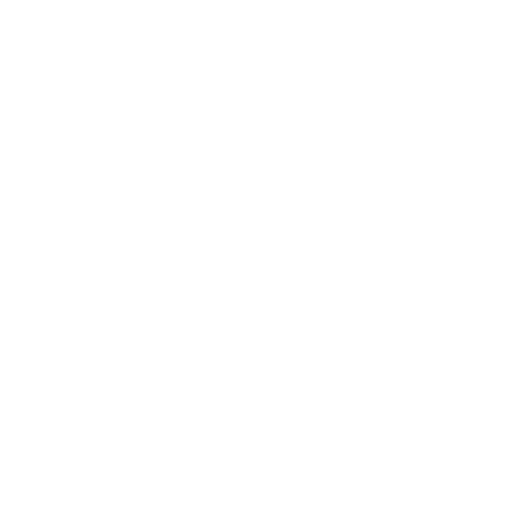
t = 0.00 s
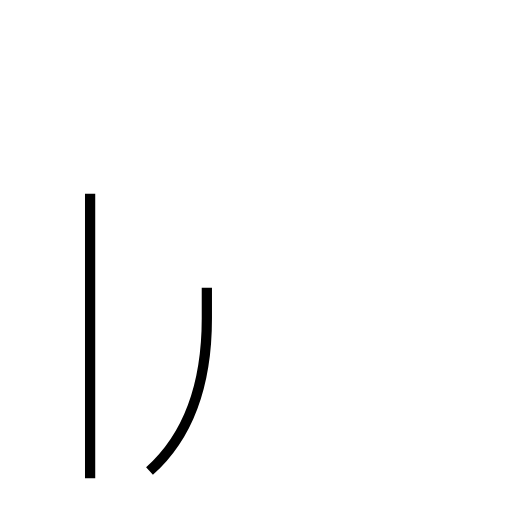
t = 1.42 s
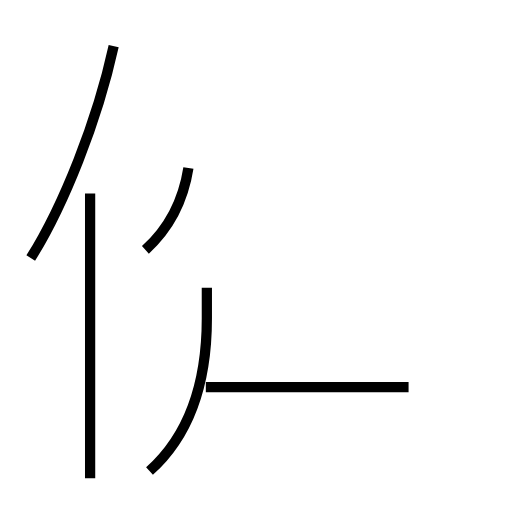
t = 2.96 s
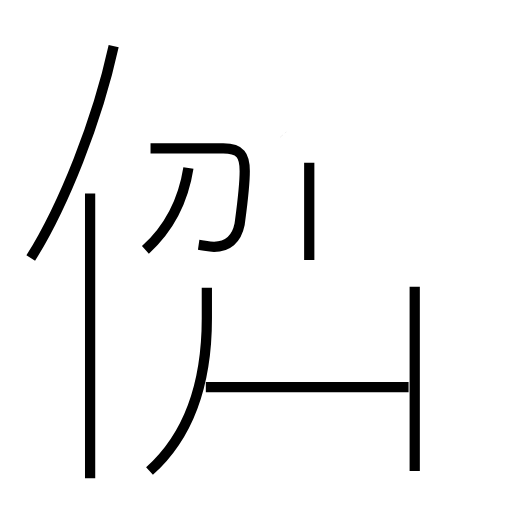
t = 4.41 s
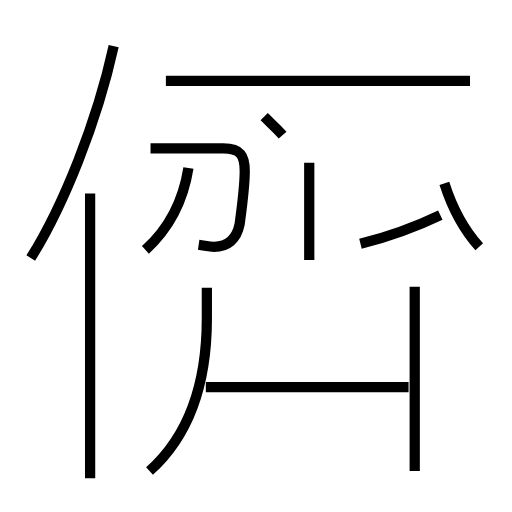
t = 5.84 s
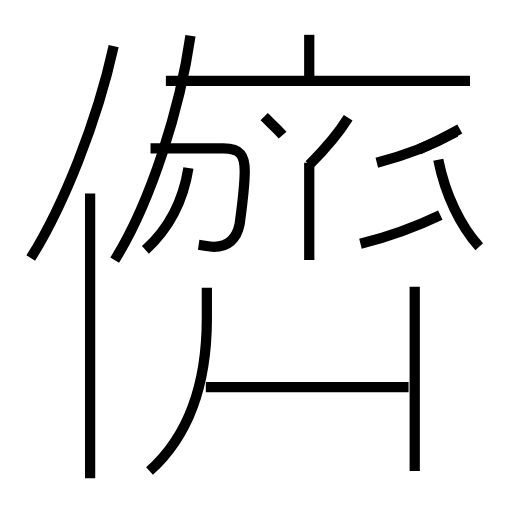
t = 7.31 s

The animated SVG that drew these frames (rendered in a browser with its animation timeline set to each time). Animation: 17 SMIL elements (animate=17); one cycle of 7.31 s.

<?xml version='1.0' encoding='utf-8'?>
<svg viewBox="0.0 -6.0 50.0 50.0" version="1.1" xmlns="http://www.w3.org/2000/svg"><rect x="-1000" y="-1000" width="2000" height="2000" stroke="white" fill="white" /><g style="fill:none;stroke:#000000;stroke-width:1"><path d="M 14.6 2.0 C 18.4 -1.4 20.2 -6.5 20.2 -12.9 L 20.2 -15.9 " transform="translate(0.0 38.0)" stroke-dasharray="19.413345152082222" stroke-dashoffset="19.413345152082222"><animate attributeName="stroke-dashoffset" from="19.413345152082222" to="0" dur="0.5824003545624666s" begin="0s" fill="freeze" /></path><path d="M 8.8 2.7 L 8.8 -25.1 " transform="translate(0.0 38.0)" stroke-dasharray="27.8" stroke-dashoffset="27.8"><animate attributeName="stroke-dashoffset" from="27.8" to="0" dur="0.834s" begin="0.5824003545624666s" fill="freeze" /></path><path d="M 3.0 -18.8 C 6.2 -23.9 9.5 -32.2 11.1 -39.5 " transform="translate(0.0 38.0)" stroke-dasharray="22.321004925741374" stroke-dashoffset="22.321004925741374"><animate attributeName="stroke-dashoffset" from="22.321004925741374" to="0" dur="0.6696301477722412s" begin="1.4164003545624666s" fill="freeze" /></path><path d="M 20.1 -6.2 L 39.9 -6.2 " transform="translate(0.0 38.0)" stroke-dasharray="19.799999999999997" stroke-dashoffset="19.799999999999997"><animate attributeName="stroke-dashoffset" from="19.799999999999997" to="0" dur="0.5939999999999999s" begin="2.0860305023347077s" fill="freeze" /></path><path d="M 14.2 -19.6 C 16.4 -21.6 17.9 -24.4 18.4 -27.6 " transform="translate(0.0 38.0)" stroke-dasharray="9.211107757464431" stroke-dashoffset="9.211107757464431"><animate attributeName="stroke-dashoffset" from="9.211107757464431" to="0" dur="0.2763332327239329s" begin="2.6800305023347075s" fill="freeze" /></path><path d="M 40.5 2.0 L 40.5 -16.0 " transform="translate(0.0 38.0)" stroke-dasharray="18.0" stroke-dashoffset="18.0"><animate attributeName="stroke-dashoffset" from="18.0" to="0" dur="0.54s" begin="2.9563637350586403s" fill="freeze" /></path><path d="M 19.4 -20.1 C 20.1 -20.0 20.4 -19.9 20.9 -19.9 C 22.2 -19.9 23.1 -20.6 23.4 -22.1 C 23.6 -23.6 23.9 -25.7 23.9 -27.3 C 23.9 -28.8 23.5 -29.5 21.8 -29.5 L 14.7 -29.5 " transform="translate(0.0 38.0)" stroke-dasharray="21.081562171896174" stroke-dashoffset="21.081562171896174"><animate attributeName="stroke-dashoffset" from="21.081562171896174" to="0" dur="0.6324468651568852s" begin="3.4963637350586403s" fill="freeze" /></path><path d="M 30.2 -18.6 L 30.2 -28.1 " transform="translate(0.0 38.0)" stroke-dasharray="9.5" stroke-dashoffset="9.5"><animate attributeName="stroke-dashoffset" from="9.5" to="0" dur="0.285s" begin="4.128810600215526s" fill="freeze" /></path><path d="M 27.6 -30.8 C 26.9 -31.6 26.5 -31.9 25.8 -32.6 " transform="translate(0.0 38.0)" stroke-dasharray="2.546673616289508" stroke-dashoffset="2.546673616289508"><animate attributeName="stroke-dashoffset" from="2.546673616289508" to="0" dur="0.07640020848868524s" begin="4.413810600215526s" fill="freeze" /></path><path d="M 35.2 -20.2 C 38.0 -20.9 40.5 -21.8 43.0 -23.0 " transform="translate(0.0 38.0)" stroke-dasharray="8.302011030374047" stroke-dashoffset="8.302011030374047"><animate attributeName="stroke-dashoffset" from="8.302011030374047" to="0" dur="0.2490603309112214s" begin="4.490210808704211s" fill="freeze" /></path><path d="M 45.9 -36.1 L 16.2 -36.1 " transform="translate(0.0 38.0)" stroke-dasharray="29.7" stroke-dashoffset="29.7"><animate attributeName="stroke-dashoffset" from="29.7" to="0" dur="0.8909999999999999s" begin="4.739271139615433s" fill="freeze" /></path><path d="M 46.8 -19.9 C 45.0 -21.9 43.5 -24.9 42.8 -28.4 " transform="translate(0.0 38.0)" stroke-dasharray="9.502006350540102" stroke-dashoffset="9.502006350540102"><animate attributeName="stroke-dashoffset" from="9.502006350540102" to="0" dur="0.285060190516203s" begin="5.630271139615433s" fill="freeze" /></path><path d="M 30.2 -27.9 C 31.9 -29.6 33.2 -31.2 34.0 -32.5 " transform="translate(0.0 38.0)" stroke-dasharray="5.979060614753677" stroke-dashoffset="5.979060614753677"><animate attributeName="stroke-dashoffset" from="5.979060614753677" to="0" dur="0.1793718184426103s" begin="5.915331330131636s" fill="freeze" /></path><path d="M 36.8 -28.1 C 39.5 -28.8 41.8 -29.6 44.5 -31.1 " transform="translate(0.0 38.0)" stroke-dasharray="8.288502381216922" stroke-dashoffset="8.288502381216922"><animate attributeName="stroke-dashoffset" from="8.288502381216922" to="0" dur="0.24865507143650767s" begin="6.094703148574246s" fill="freeze" /></path><path d="M 30.2 -36.0 L 30.2 -40.6 " transform="translate(0.0 38.0)" stroke-dasharray="4.600000000000001" stroke-dashoffset="4.600000000000001"><animate attributeName="stroke-dashoffset" from="4.600000000000001" to="0" dur="0.13800000000000004s" begin="6.343358220010754s" fill="freeze" /></path><path d="M 11.2 -18.6 C 14.8 -24.4 17.6 -33.5 18.6 -40.5 " transform="translate(0.0 38.0)" stroke-dasharray="23.254867664593135" stroke-dashoffset="23.254867664593135"><animate attributeName="stroke-dashoffset" from="23.254867664593135" to="0" dur="0.697646029937794s" begin="6.481358220010754s" fill="freeze" /></path><path d="M 44.9 -31.4 C 44.0 -30.9 42.5 -30.1 40.9 -29.4" transform="translate(0.0 38.0)" stroke-dasharray="4.473743754142721" stroke-dashoffset="4.473743754142721"><animate attributeName="stroke-dashoffset" from="4.473743754142721" to="0" dur="0.13421231262428163s" begin="7.179004249948548s" fill="freeze" /></path></g></svg>
